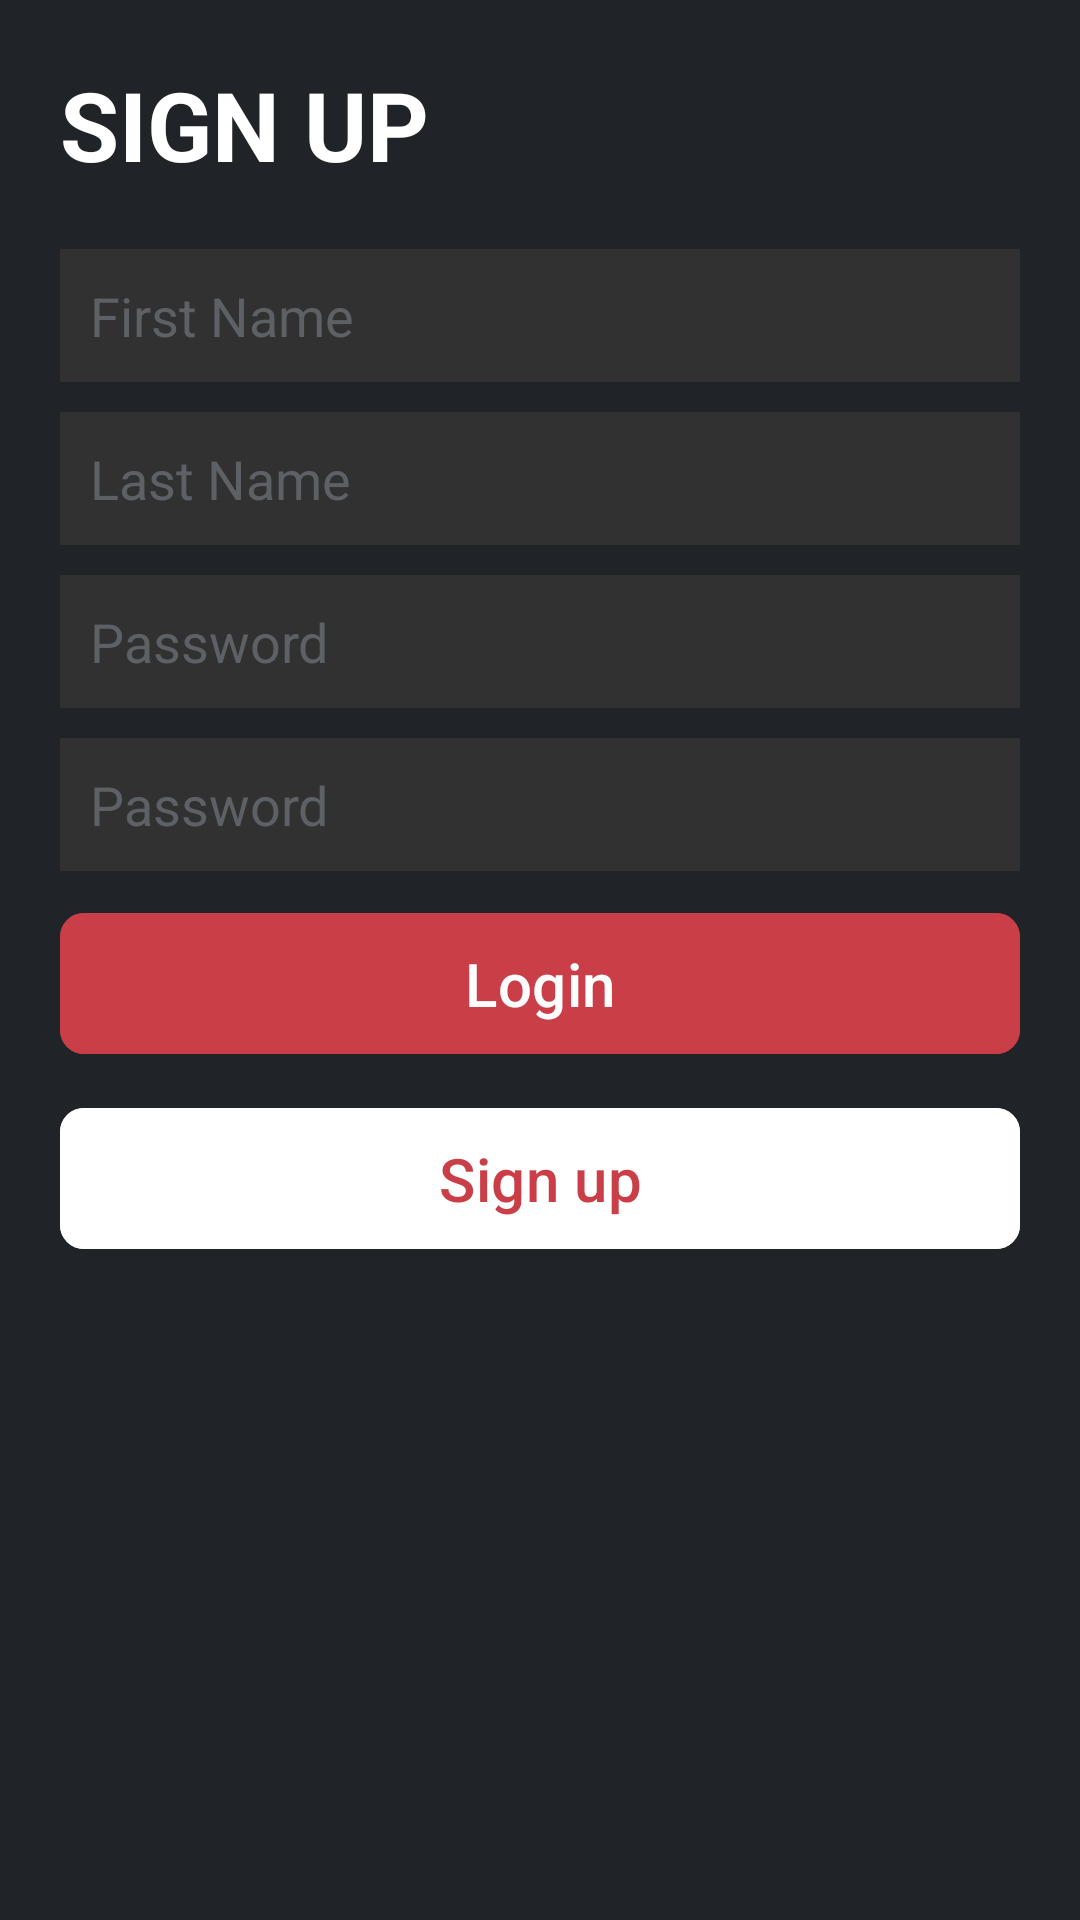

Reconstruct the res/layout file that produces this screen, plus the resources it refers to.
<!-- AndroidManifest.xml: application theme Theme.SpicyFood -->
<!-- res/layout/activity_signup.xml -->
<?xml version="1.0" encoding="utf-8"?>
<RelativeLayout xmlns:android="http://schemas.android.com/apk/res/android"
    xmlns:app="http://schemas.android.com/apk/res-auto"
    xmlns:tools="http://schemas.android.com/tools"
    android:layout_width="match_parent"
    android:layout_height="match_parent"
    android:background="@color/background"
    android:padding="20dp"
    tools:context=".SignupActivity">

    <TextView
        android:id="@+id/txtSignup"
        android:layout_width="wrap_content"
        android:layout_height="wrap_content"
        android:layout_marginBottom="20dp"
        android:text="@string/txt_signup"
        android:textColor="@color/white"
        android:textSize="32sp"

        android:textStyle="bold
" />

    <com.google.android.material.textfield.TextInputEditText
        android:id="@+id/etFirstName"
        android:layout_width="match_parent"
        android:layout_height="wrap_content"
        android:inputType="text"
        android:layout_below="@+id/txtSignup"
        android:layout_marginBottom="10dp"
        android:background="@color/background_light"
        android:hint="@string/hint_first_name"
        android:padding="10dp"
        android:textColorHint="@color/hint_text"
        android:textSize="18sp"

        />

    <com.google.android.material.textfield.TextInputEditText
        android:id="@+id/etLastName"
        android:layout_width="match_parent"
        android:layout_height="wrap_content"
        android:inputType="text"
        android:layout_below="@+id/etFirstName"
        android:layout_marginBottom="10dp"
        android:background="@color/background_light"
        android:hint="@string/hint_last_name"
        android:padding="10dp"
        android:textColorHint="@color/hint_text"
        android:textSize="18sp"

        />

    <com.google.android.material.textfield.TextInputEditText
        android:id="@+id/etEmail"
        android:layout_width="match_parent"
        android:inputType="textEmailAddress"
        android:layout_height="wrap_content"
        android:layout_below="@+id/etLastName"
        android:layout_marginBottom="10dp"
        android:background="@color/background_light"
        android:hint="@string/hint_password"
        android:padding="10dp"
        android:textColorHint="@color/hint_text"
        android:textSize="18sp"

        />

    <com.google.android.material.textfield.TextInputEditText
        android:id="@+id/etPassword"
        android:layout_width="match_parent"
        android:layout_height="wrap_content"
        android:inputType="numberPassword"
        android:layout_below="@+id/etEmail"
        android:layout_marginBottom="10dp"
        android:background="@color/background_light"
        android:hint="@string/hint_password"
        android:padding="10dp"
        android:textColorHint="@color/hint_text"
        android:textSize="18sp"

        />

    <com.google.android.material.button.MaterialButton
        android:id="@+id/btnLogin"
        android:layout_width="match_parent"
        android:layout_height="wrap_content"
        android:layout_below="@id/etPassword"
        android:layout_marginBottom="10dp"
        android:backgroundTint="@color/primary"
        android:paddingVertical="10dp"
        android:text="@string/btn_login"
        android:textColor="@color/white"
        android:textSize="20sp"
        app:cornerRadius="8dp"

        />

    <com.google.android.material.button.MaterialButton
        android:id="@+id/btnGoBack"
        android:layout_width="match_parent"
        android:layout_height="wrap_content"
        android:layout_below="@id/btnLogin"
        android:backgroundTint="@color/white"
        android:paddingVertical="10dp"
        android:text="@string/btn_signup"
        android:textColor="@color/primary"
        android:textSize="20sp"
        app:cornerRadius="8dp" />


</RelativeLayout>
<!-- resources referenced by this layout -->
<resources>
  <color name="background">#FF202428</color>
  <color name="background_light">#FF313131</color>
  <color name="hint_text">#FF5D6165</color>
  <color name="primary">#FFCA3E47</color>
  <color name="white">#FFFFFFFF</color>
  <string name="btn_login">Login</string>
  <string name="btn_signup">Sign up</string>
  <string name="hint_first_name">First Name</string>
  <string name="hint_last_name">Last Name</string>
  <string name="hint_password">Password</string>
  <string name="txt_signup">SIGN UP</string>
  <style name="Theme.SpicyFood" parent="Base.Theme.SpicyFood" />
  <style name="Base.Theme.SpicyFood" parent="Theme.Material3.DayNight.NoActionBar">
          
           <item name="colorPrimary">@color/background</item>
      </style>
</resources>
